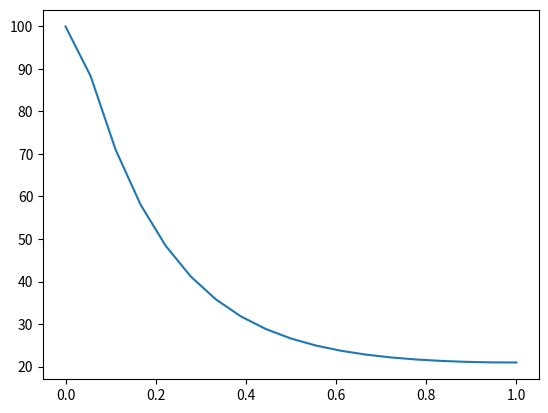

Write Python code to recreate this figure.
import matplotlib.pyplot as plt
import numpy as np


class TempDistribution:
    def __init__(self, no_of_CV = 0, len_of_rod = 0.0, kw = 0.0, ke = 0.0, source = [0.0, 0.0, 0.0], \
                 bc = dict(T1 = (0.0,0), T2 = (0.0,0), q = (0.0)), h = 0.0, amb_T = 0.0):

        self.no_of_CV = no_of_CV
        self.len_of_rod = len_of_rod
        self.kw = kw
        self.ke = ke
        self.h = h #heat transfer coeff.
        self.amb_T = amb_T #ambient temp.
        # Linear source term of the form S = Sc+SpTp where Sp should be (-)ve
        self.Sc1 = source[0]
        self.Sc2 = source[1]
        self.Sp = source[2]
        # ....................
        self.bc = bc

    def temp_distribution(self, Tguess = None, large_num = 1e+10):

        global matrix
        delta_x = self.len_of_rod / self.no_of_CV  # width of each inner CV
        delta_x_e = delta_x
        delta_x_w = delta_x

        inner_grid_points = self.no_of_CV
        no_of_grid_points = self.no_of_CV + 2

        solution = np.zeros(no_of_grid_points)

        noConvergence = True

        # assigning some default value to Tguess if it is not provided by the user
        if Tguess == None:
            Tguess = np.zeros(no_of_grid_points)

        # checking the value of Sp for consistency
        if self.Sp <= 0.0:

            while (True):

                # these values and data structures will be re-initialised in every iteration
                matrix = np.zeros((no_of_grid_points, no_of_grid_points))
                residue = np.zeros(no_of_grid_points)
                b = np.zeros(no_of_grid_points)
                convergence_count = 0
                # .......................................................

                for i in range(0, no_of_grid_points):  # loop over grid points within each CV

                    a = np.zeros(no_of_grid_points)

                    if i == 0: # west side boundary grid point

                        a[i] = (self.ke / (delta_x_e / 2.0)) - self.Sp * (delta_x / 2.0)
                        a[i + 1] = (self.ke / (delta_x_e / 2.0)) * (-1)

                        b[i] = (self.Sc1 + self.Sc2 * Tguess[i]) * (delta_x / 2.0)

                    elif i == (no_of_grid_points - 1):  # east side boundary grid point

                        a[i] = (self.kw / (delta_x_w / 2.0)) - self.Sp * (delta_x / 2.0)
                        a[i - 1] = (self.kw / (delta_x_w / 2.0)) * (-1)

                        b[i] = (self.Sc1 + self.Sc2 * Tguess[i]) * (delta_x / 2.0)

                    else:  # inner grid points within inner CVs

                        del_x_w = delta_x_w
                        del_x_e = delta_x_e

                        if i == 1:
                            del_x_w = delta_x_w / 2.0
                        elif i == no_of_grid_points - 2:
                            del_x_e = delta_x_e / 2.0

                        a[i - 1] = (self.kw / del_x_w) * (-1)
                        a[i] = (self.kw / del_x_w) + (self.ke / del_x_e) - self.Sp * delta_x
                        a[i + 1] = (self.ke / del_x_e) * (-1)

                        b[i] = (self.Sc1 + self.Sc2 * Tguess[i]) * delta_x

                    matrix[i] = a

                #boundary condition implementation:
                for k, v in self.bc.items():
                    if (k == 'T1' or k == 'T2') and v[0] != 0.0: # Drichlet
                        index = v[1]
                        matrix[index][index] += large_num
                        b[index] = v[0] * (large_num / matrix[index][index])
                        matrix[index] /= matrix[index][index]

                    elif k == 'q' and (self.bc['T1'][0] == 0.0 or self.bc['T2'][0] == 0.0):
                        index = v[1]
                        if index == 0 or index == (no_of_grid_points - 1): # Neumann
                            if v[0] != 0.0 and self.h == 0.0:
                                b[index] = b[index] + self.q

                            elif v[0] == 0.0 and self.h != 0.0 and self.amb_T != 0.0: # Mixed type
                                b[index] = b[index] + self.h * self.amb_T
                                matrix[index][index] += self.h

                        else:
                            raise ValueError('heat flux can only be applied at outermost grid points !!')

                solution = np.linalg.solve(matrix, b)  # NumPy method to solve system of linear eqns.

                # calculating residues in every iteration for each grid point within CVs
                residue[:] = abs(solution[:] - Tguess[:])

                print ('Residue : ',residue)

                # checking convergence.........
                if all(residue[:] < 0.01):

                    print ('Convergence !!!!! ')
                    break

                else:

                    Tguess = solution  # now solution becomes Tguess for the next iteration
                    # ............................
        else:
            raise ValueError('Value of Sp should be negative for physical consistency of the discretisation !!')

        return (solution)








t_d = TempDistribution(no_of_CV = 17, len_of_rod = 1.0, kw = 1.0, ke = 1.0, source = [500.0, 25.0, -50.0], \
                 bc = dict(T1 = (100.0,0), T2 = (0.0,16), q = (0.0,18)))
solution = t_d.temp_distribution()
print(solution)
X = np.linspace(0, 1.0, 19)
Y = solution
plt.plot(X, Y)
plt.show()
